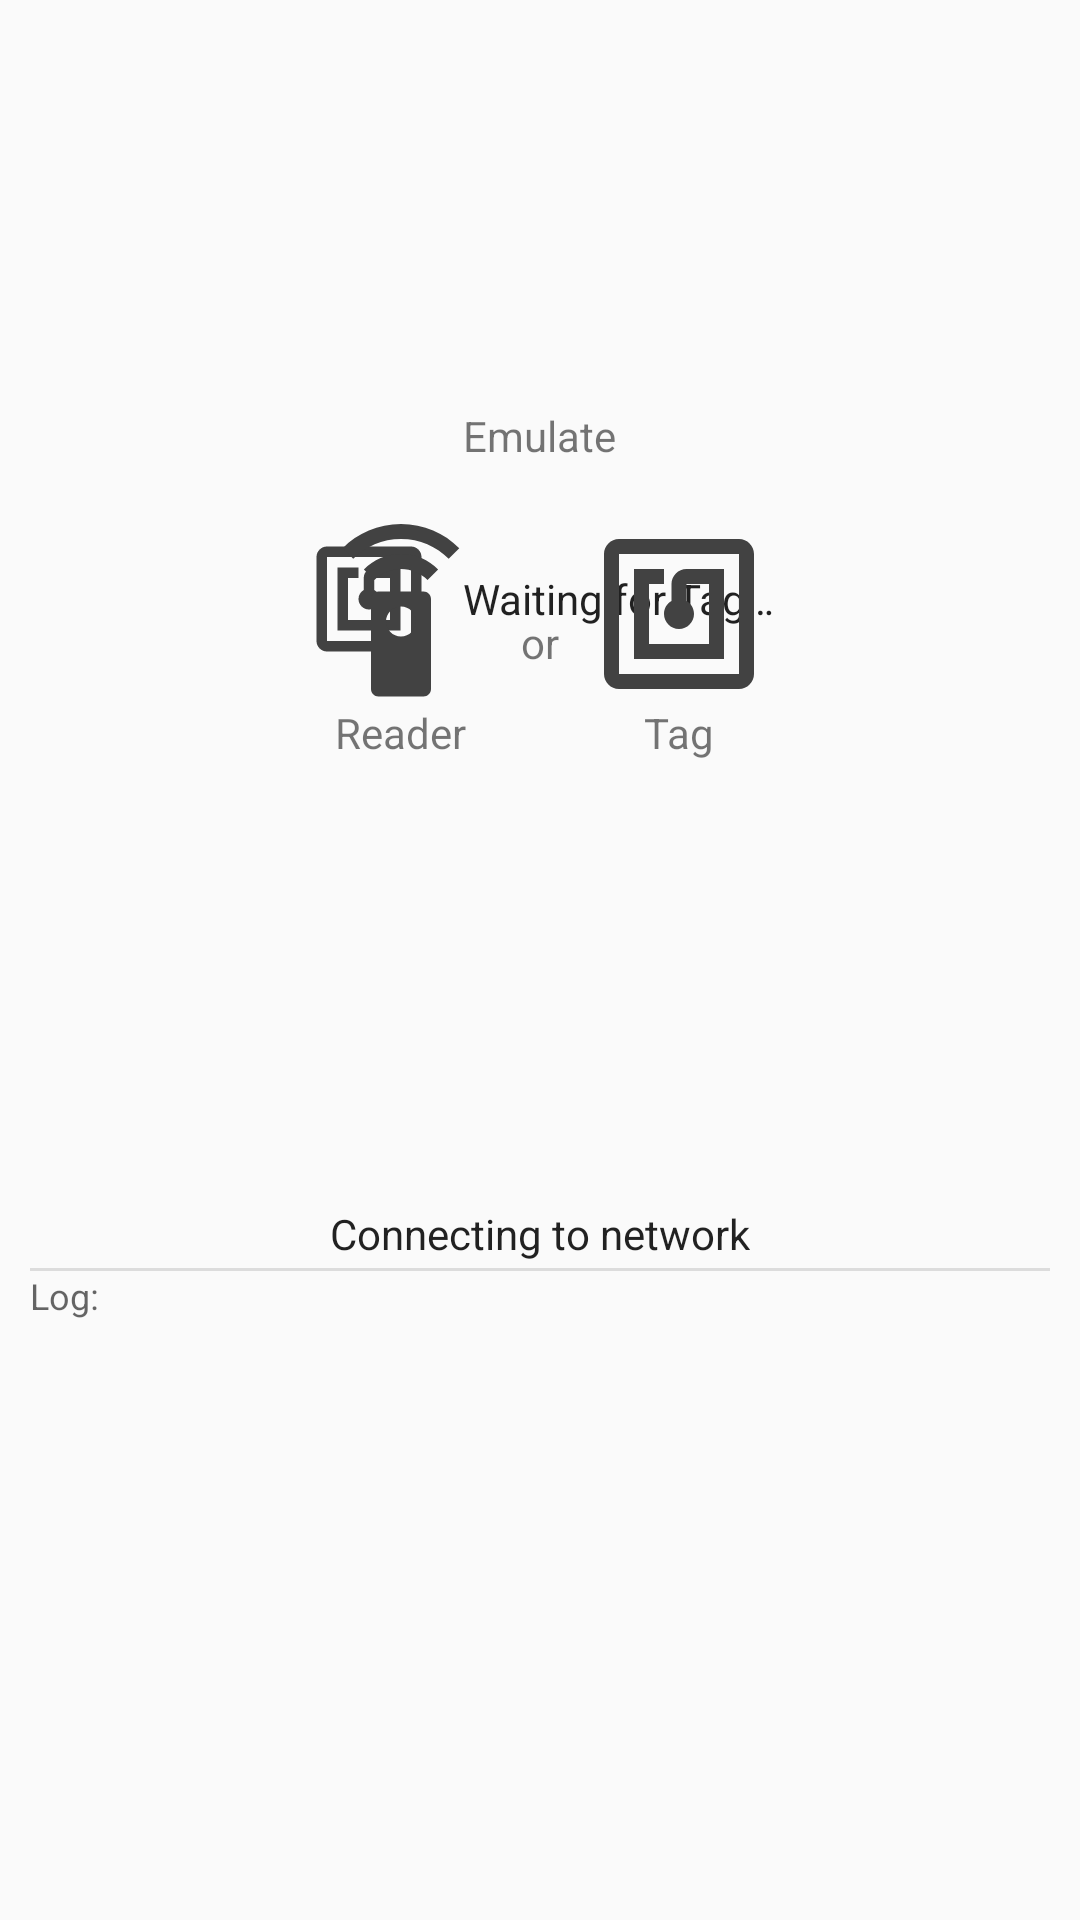

Produce the Android XML layout that renders to this screen, including the resource entries it uses.
<!-- AndroidManifest.xml: application theme AppTheme -->
<!-- res/layout/fragment_relay.xml -->
<?xml version="1.0" encoding="utf-8"?>
<LinearLayout
    xmlns:android="http://schemas.android.com/apk/res/android"
    android:layout_width="match_parent"
    android:layout_height="match_parent"

    android:orientation="vertical"

    android:paddingLeft="10dp"
    android:paddingRight="10dp"
    >
    <RelativeLayout
        android:layout_width="match_parent"
        android:layout_height="0dp"
        android:layout_weight="2"
        >
        <include layout="@layout/tag_wait" />
        <LinearLayout
            android:id="@+id/relay_selector"
            android:layout_width="match_parent"
            android:layout_height="wrap_content"
            android:layout_centerInParent="true"

            android:orientation="vertical"
            >
            <TextView
                android:layout_width="wrap_content"
                android:layout_height="wrap_content"
                android:layout_gravity="center"

                android:text="Emulate"
                style="@style/TextAppearance.AppCompat.Small"
                />
            <LinearLayout
                android:layout_width="wrap_content"
                android:layout_height="wrap_content"
                android:layout_gravity="center"

                android:orientation="horizontal"
                android:layout_marginTop="10dp"
                >
                <LinearLayout
                    android:id="@+id/select_reader"
                    android:layout_width="wrap_content"
                    android:layout_height="wrap_content"

                    android:background="?android:attr/selectableItemBackground"
                    android:orientation="vertical"
                    android:padding="10dp"
                    >
                    <ImageView
                        android:layout_width="wrap_content"
                        android:layout_height="wrap_content"

                        android:src="@drawable/ic_reader_grey_60dp"
                        />
                    <TextView
                        android:layout_width="wrap_content"
                        android:layout_height="wrap_content"
                        android:layout_gravity="center"

                        android:text="Reader"
                        />
                </LinearLayout>
                <TextView
                    android:layout_width="wrap_content"
                    android:layout_height="wrap_content"
                    android:layout_gravity="center"

                    android:text="or"
                    style="@style/TextAppearance.AppCompat.Small"
                    />
                <LinearLayout
                    android:id="@+id/select_tag"
                    android:layout_width="wrap_content"
                    android:layout_height="wrap_content"

                    android:background="?android:attr/selectableItemBackground"
                    android:orientation="vertical"
                    android:padding="10dp"
                    >
                    <ImageView
                        android:layout_width="wrap_content"
                        android:layout_height="wrap_content"

                        android:src="@drawable/ic_tag_grey_60dp"
                        />
                    <TextView
                        android:layout_width="wrap_content"
                        android:layout_height="wrap_content"
                        android:layout_gravity="center"

                        android:text="Tag"
                        />
                </LinearLayout>
            </LinearLayout>
        </LinearLayout>
    </RelativeLayout>
    
    <include layout="@layout/tag_semaphore" />
    
    <View
        android:id="@+id/divider"
        android:layout_width="match_parent"
        android:layout_height="1dp"
        android:background="?android:attr/listDivider"
        />
    <TextView
        android:layout_width="wrap_content"
        android:layout_height="wrap_content"

        android:text="Log:"
        style="@style/TextAppearance.AppCompat.Caption"
        />
    
    <TextView
        android:id="@+id/relay_log"
        android:layout_width="match_parent"
        android:layout_height="0dp"
        android:layout_weight="1"
        />
</LinearLayout>
<!-- res/layout/tag_wait.xml (included above) -->
<?xml version="1.0" encoding="utf-8"?>
<LinearLayout
    xmlns:android="http://schemas.android.com/apk/res/android"
    android:id="@+id/tag_wait"
    android:layout_width="match_parent"
    android:layout_height="wrap_content"
    android:layout_centerInParent="true"

    android:orientation="horizontal"
    android:gravity="center"
    >
    <ImageView
        android:layout_width="wrap_content"
        android:layout_height="wrap_content"

        android:src="@drawable/ic_nfc_grey_42dp"
        android:scaleType="centerInside"
        />
    <TextView
        android:id="@+id/tag_wait_text"
        android:layout_width="wrap_content"
        android:layout_height="wrap_content"
        android:layout_marginLeft="10dp"

        android:text="@string/tag_waiting"
        style="@style/TextAppearance.AppCompat.Body1"
        android:gravity="center"
        />
</LinearLayout>
<!-- res/layout/tag_semaphore.xml (included above) -->
<?xml version="1.0" encoding="utf-8"?>
<RelativeLayout
    xmlns:android="http://schemas.android.com/apk/res/android"
    android:id="@+id/tag_semaphore"
    android:layout_width="match_parent"
    android:layout_height="wrap_content"

    android:orientation="horizontal"
    android:paddingTop="2dp"
    android:paddingBottom="2dp"
    >
    <TextView
        android:id="@+id/tag_semaphore_text"
        android:layout_width="wrap_content"
        android:layout_height="wrap_content"
        android:layout_centerInParent="true"

        android:text="Connecting to network"
        style="@style/TextAppearance.AppCompat.Body1"
        />
</RelativeLayout>
<!-- resources referenced by this layout -->
<resources>
  <!-- drawable ic_nfc_grey_42dp (drawable) -->
  <vector android:height="42dp" android:viewportHeight="24.0"
      android:viewportWidth="24.0" android:width="42dp" xmlns:android="http://schemas.android.com/apk/res/android">
      <path android:fillColor="#424242" android:pathData="M20,2L4,2c-1.1,0 -2,0.9 -2,2v16c0,1.1 0.9,2 2,2h16c1.1,0 2,-0.9 2,-2L22,4c0,-1.1 -0.9,-2 -2,-2zM20,20L4,20L4,4h16v16zM18,6h-5c-1.1,0 -2,0.9 -2,2v2.28c-0.6,0.35 -1,0.98 -1,1.72 0,1.1 0.9,2 2,2s2,-0.9 2,-2c0,-0.74 -0.4,-1.38 -1,-1.72L13,8h3v8L8,16L8,8h2L10,6L6,6v12h12L18,6z"/>
  </vector>
  <!-- drawable ic_reader_grey_60dp (drawable) -->
  <vector android:height="60dp" android:viewportHeight="24.0"
      android:viewportWidth="24.0" android:width="60dp" xmlns:android="http://schemas.android.com/apk/res/android">
      <path android:fillColor="#FF424242" android:pathData="M15,9L9,9c-0.55,0 -1,0.45 -1,1v12c0,0.55 0.45,1 1,1h6c0.55,0 1,-0.45 1,-1L16,10c0,-0.55 -0.45,-1 -1,-1zM12,15c-1.1,0 -2,-0.9 -2,-2s0.9,-2 2,-2 2,0.9 2,2 -0.9,2 -2,2zM7.05,6.05l1.41,1.41C9.37,6.56 10.62,6 12,6s2.63,0.56 3.54,1.46l1.41,-1.41C15.68,4.78 13.93,4 12,4s-3.68,0.78 -4.95,2.05zM12,0C8.96,0 6.21,1.23 4.22,3.22l1.41,1.41C7.26,3.01 9.51,2 12,2s4.74,1.01 6.36,2.64l1.41,-1.41C17.79,1.23 15.04,0 12,0z"/>
  </vector>
  <!-- drawable ic_tag_grey_60dp (drawable) -->
  <vector android:height="60dp" android:viewportHeight="24.0"
      android:viewportWidth="24.0" android:width="60dp" xmlns:android="http://schemas.android.com/apk/res/android">
      <path android:fillColor="#FF424242" android:pathData="M20,2L4,2c-1.1,0 -2,0.9 -2,2v16c0,1.1 0.9,2 2,2h16c1.1,0 2,-0.9 2,-2L22,4c0,-1.1 -0.9,-2 -2,-2zM20,20L4,20L4,4h16v16zM18,6h-5c-1.1,0 -2,0.9 -2,2v2.28c-0.6,0.35 -1,0.98 -1,1.72 0,1.1 0.9,2 2,2s2,-0.9 2,-2c0,-0.74 -0.4,-1.38 -1,-1.72L13,8h3v8L8,16L8,8h2L10,6L6,6v12h12L18,6z"/>
  </vector>
  <string name="tag_waiting">Waiting for Tag…</string>
  <style name="AppTheme" parent="Theme.AppCompat.Light.NoActionBar">
          <item name="windowActionBar">false</item>
          
          <item name="windowActionModeOverlay">true</item>
          
          <item name="colorPrimary">#3F51B5</item>
          
          <item name="colorPrimaryDark">#303F9F</item>
          
          <item name="colorAccent">#FFAB40</item>
          
          <item name="preferenceTheme">@style/PreferenceThemeOverlay.v14.Material</item>
          
          <item name="preferenceCategory_marginBottom">0dp</item>
      </style>
</resources>
